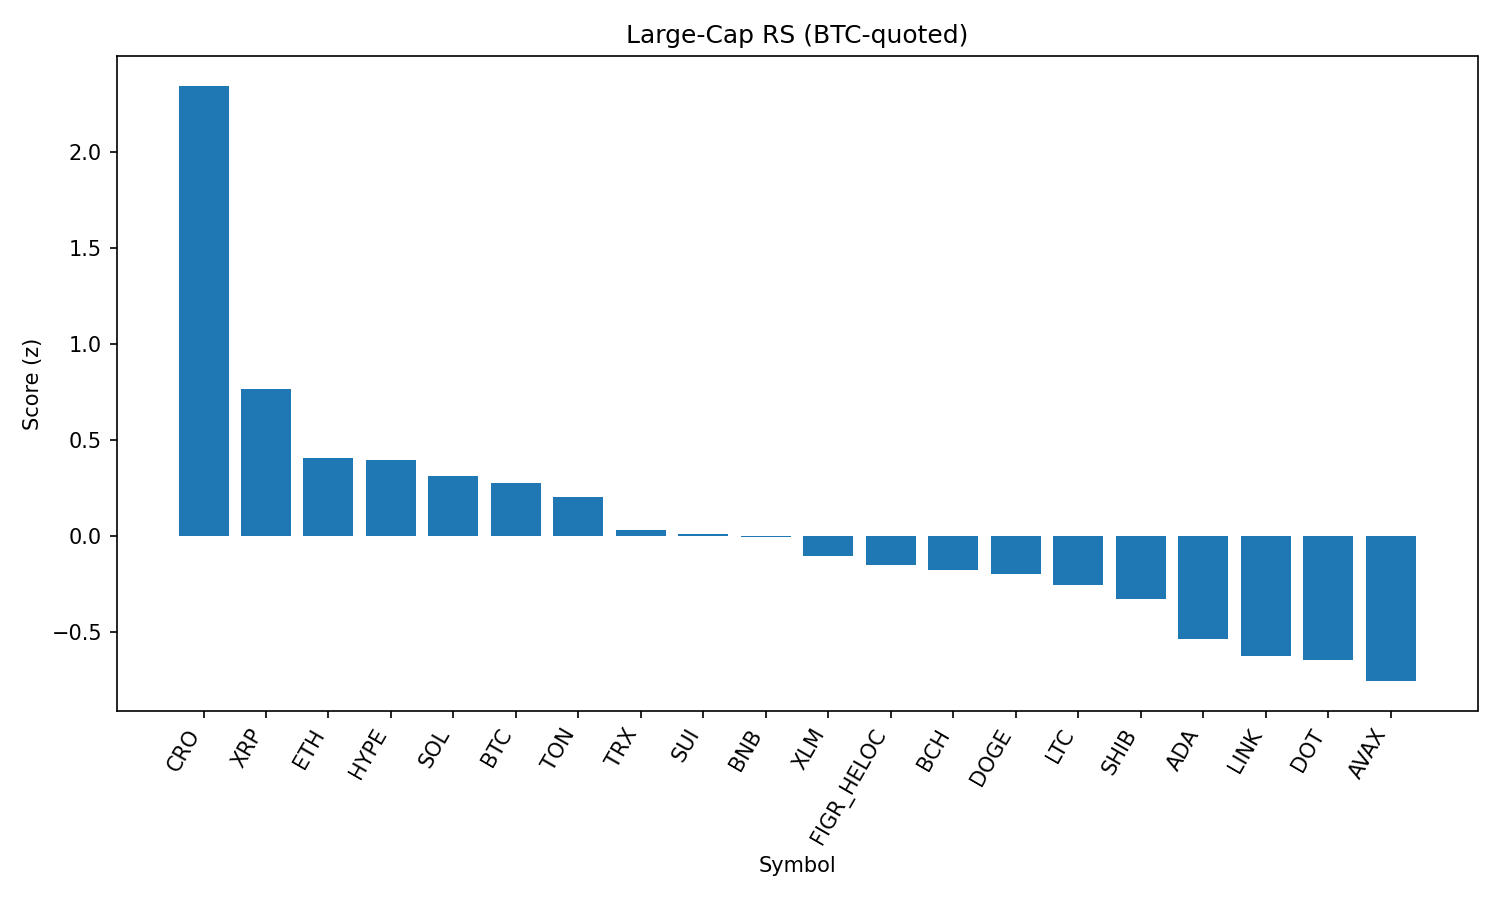

The table this chart was drawn from, first rows:
rank, name, symbol, price_btc, price_usd, pct_1h_btc, pct_24h_btc, pct_7d_btc, market_cap_rank, market_cap_usd, volume_usd, score
1, Cronos, CRO, 2.45e-06, 0.2715, 1.103, 4.943, -20.32, 26, 9126738725, 439525845, 2.344
2, XRP, XRP, 2.568e-05, 2.85, 0.3509, 0.5681, -3.106, 3, 169349161113, 4367477570, 0.7667
3, Ethereum, ETH, 0.03956, 4385, -0.1687, 1.847, -2.401, 2, 529065482121, 32034039454, 0.4068
4, Hyperliquid, HYPE, 0.0004124, 45.72, -0.1884, 2.357, -4.225, 17, 12378170550, 320891451, 0.3921
5, Solana, SOL, 0.001876, 208, 0.08557, -0.2059, 0.1477, 6, 112507922286, 5696749681, 0.3095
6, Bitcoin, BTC, 1.0, 110845, 0.0, 0.0, 0.0, 1, 2207397174943, 36067671983, 0.2752
7, Toncoin, TON, 2.852e-05, 3.16, -0.2719, 1.298, 1.786, 30, 8120822852, 132766269, 0.202
8, TRON, TRX, 3.05e-06, 0.3382, -0.1778, 0.3551, -0.8278, 10, 32009430835, 639348451, 0.03088
9, Sui, SUI, 2.998e-05, 3.32, -0.22, 0.7854, -2.962, 19, 11857037937, 800312091, 0.01041
10, BNB, BNB, 0.007656, 848.7, -0.09925, -0.3275, -0.3053, 5, 118127489580, 966306430, -0.005532
11, Stellar, XLM, 3.25e-06, 0.3603, -0.1176, -0.1381, -4.188, 22, 11433909217, 168244150, -0.1053
12, Figure Heloc, FIGR_HELOC, 8.99e-06, 0.997, -0.1148, -0.7597, -1.008, 18, 12216601396, 32226098, -0.1545
13, Bitcoin Cash, BCH, 0.005294, 586.9, -0.08745, -1.959, 6.386, 21, 11690695598, 458375687, -0.1788
14, Dogecoin, DOGE, 1.94e-06, 0.2155, -0.3434, 0.4518, -1.591, 9, 32490550856, 1569117842, -0.1998
15, Litecoin, LTC, 0.001003, 111.2, -0.3086, -0.2002, 0.1165, 28, 8480292218, 420371023, -0.2583
16, Shiba Inu, SHIB, 1.10403e-10, 1.224e-05, -0.2428, -0.7137, -1.127, 31, 7209181951, 155720595, -0.3269
17, Cardano, ADA, 7.39e-06, 0.8197, -0.318, -0.8011, -3.904, 11, 29914005043, 1103971456, -0.5353
18, Chainlink, LINK, 0.0002099, 23.26, -0.5931, 0.1776, -1.824, 13, 15778153441, 744217046, -0.6262
19, Polkadot, DOT, 3.412e-05, 3.78, -0.4554, -0.7229, -1.675, 35, 5760858320, 182894826, -0.645
20, Avalanche, AVAX, 0.0002236, 24.79, -0.6697, -0.4736, 2.59, 23, 10468598193, 543426803, -0.7572
21, Hedera, HBAR, 1.94e-06, 0.2152, -0.3941, -1.727, -8.486, 25, 9125310294, 170796389, -1.005
